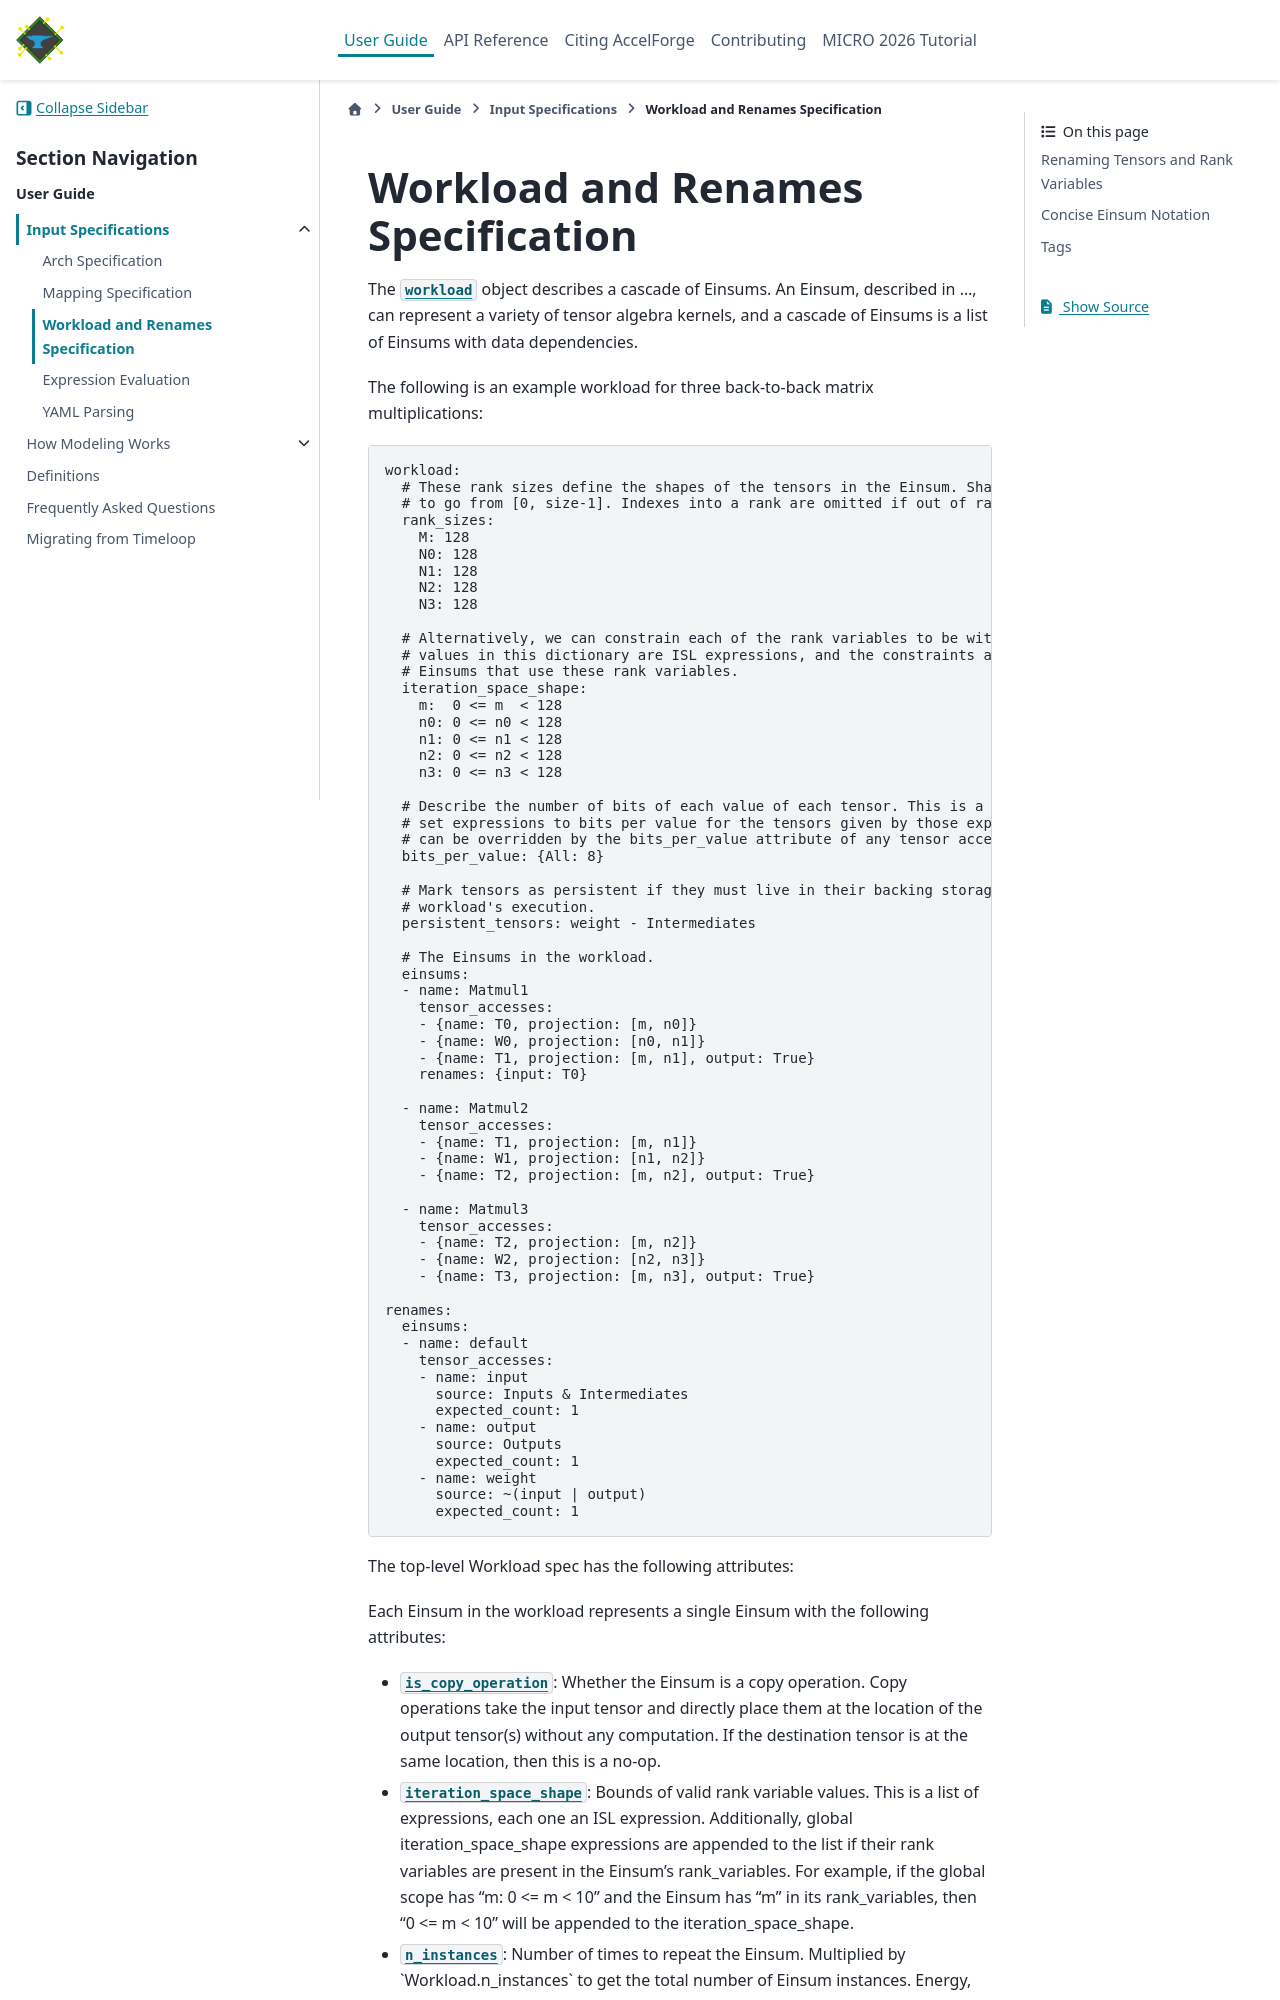

repository: Accelergy-Project/accelforge · page: guide/spec/workload.html · generator: sphinx

.. _specifying-workload:

Workload and Renames Specification
==================================

The :py:class:`~accelforge.frontend.workload` object describes a cascade of
Einsums. An Einsum, described in ..., can represent a variety of tensor algebra kernels,
and a cascade of Einsums is a list of Einsums with data dependencies.

The following is an example workload for three back-to-back matrix multiplications:

.. include:: ../../../../examples/workloads/basic/three_matmuls_annotated.yaml
   :code: yaml

The top-level Workload spec has the following attributes:

.. include-attrs:: accelforge.frontend.workload

Each Einsum in the workload represents a single Einsum with the following attributes:

.. include-attrs:: accelforge.frontend.workload.Einsum

And each tensor access has the following attributes:

.. include-attrs:: accelforge.frontend.workload.TensorAccess

Workloads include *ranks* and *rank variables*. Ranks are the dimensions of the tensors
in the Einsum, while rank variables are variables that index into these ranks. Generally
the rank names are uppercased versions of the rank variable names, but not always. In
more-complex workloads (such as the GPT example later in this doc), there may be cases
where we index into a rank with multiple different rank variables-- in this case, we may
use a projection dictionary instead of a list.

.. code-block:: yaml

  - name: Matmul0
    tensor_accesses:
    - {name: T0, projection: [m, n0]} # Implies projection: {M: m, N0: n0}
    - {name: W1, projection: [k, n0]} # Implies projection: {K: k, N0: n0}
    - {name: T1, projection: [n0, n1], output: True} # Implies projection: {N0: n0, N1: n1}
